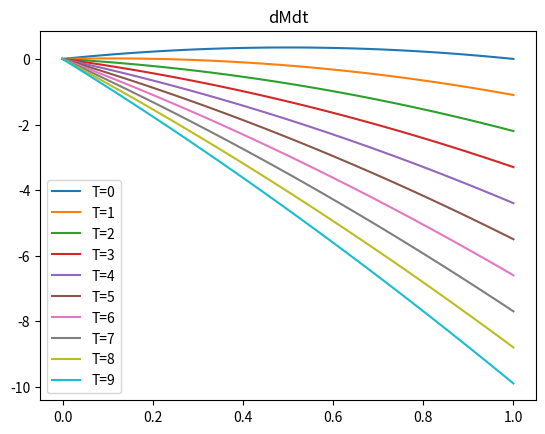
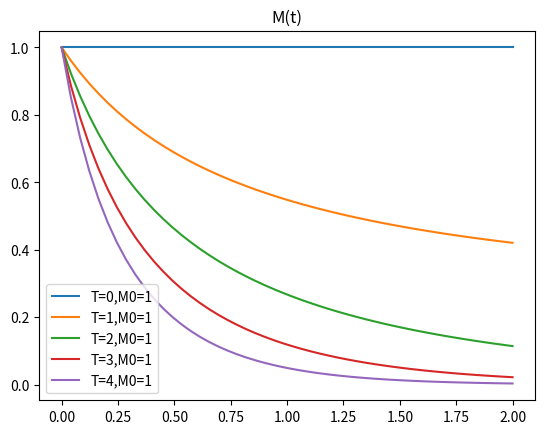
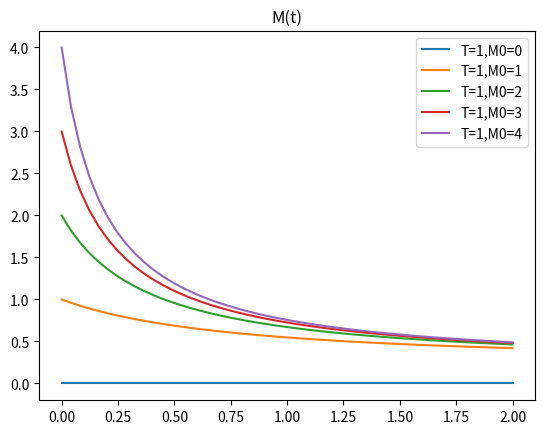
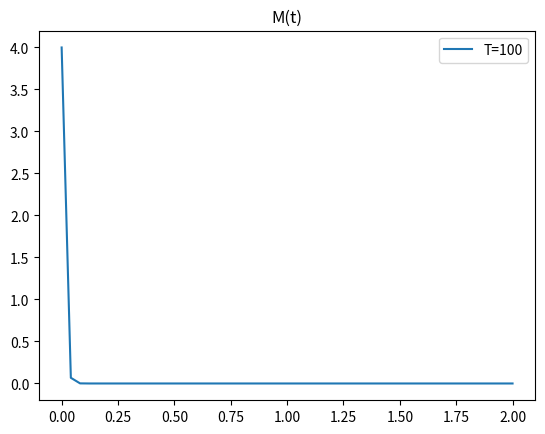

Source code (Python) for these figures, in order:
import numpy as np
from scipy.integrate import odeint
import matplotlib.pyplot as plt
import math

K = 1
O = 1.1
T = 0
Lambda = 1.4

M = np.linspace(0, 1)
for T in range(10): # for = 0, 1, 2
    dmdt = (Lambda * M) - ((Lambda * M * M) / K) - (O * M * T)
    plt.plot(M, dmdt, label=f'T={T}')
    plt.legend()
    plt.title('dMdt')
plt.show()

# M = solution plot
def dMdt(M, t):
    K = 1
    O = 1
    Lambda = 1.4
    dMdt = (Lambda * M) - ((Lambda * M * M) / K) - (O * M * T)
    return dMdt


# initial condition
# M0 = 1

# x axis time
t = np.linspace(0,2)

# solve ode
#M = odeint(dMdt, M0, t)

# plot
for T in range(5):
    M0 = 1
    M = odeint(dMdt, M0, t)
    plt.plot(t, M, label=f'T={T},M0={M0}')
    plt.legend()
    plt.title('M(t)')
plt.show()

for M0 in range(5):
    T = 1
    M = odeint(dMdt, M0, t)
    plt.plot(t, M, label=f'T={T},M0={M0}')
    plt.legend()
    plt.title('M(t)')
plt.show()


T=100
M = odeint(dMdt, M0, t)
plt.plot(t, M, label=f'T={T}')
plt.legend()
plt.title('M(t)')
plt.show()
